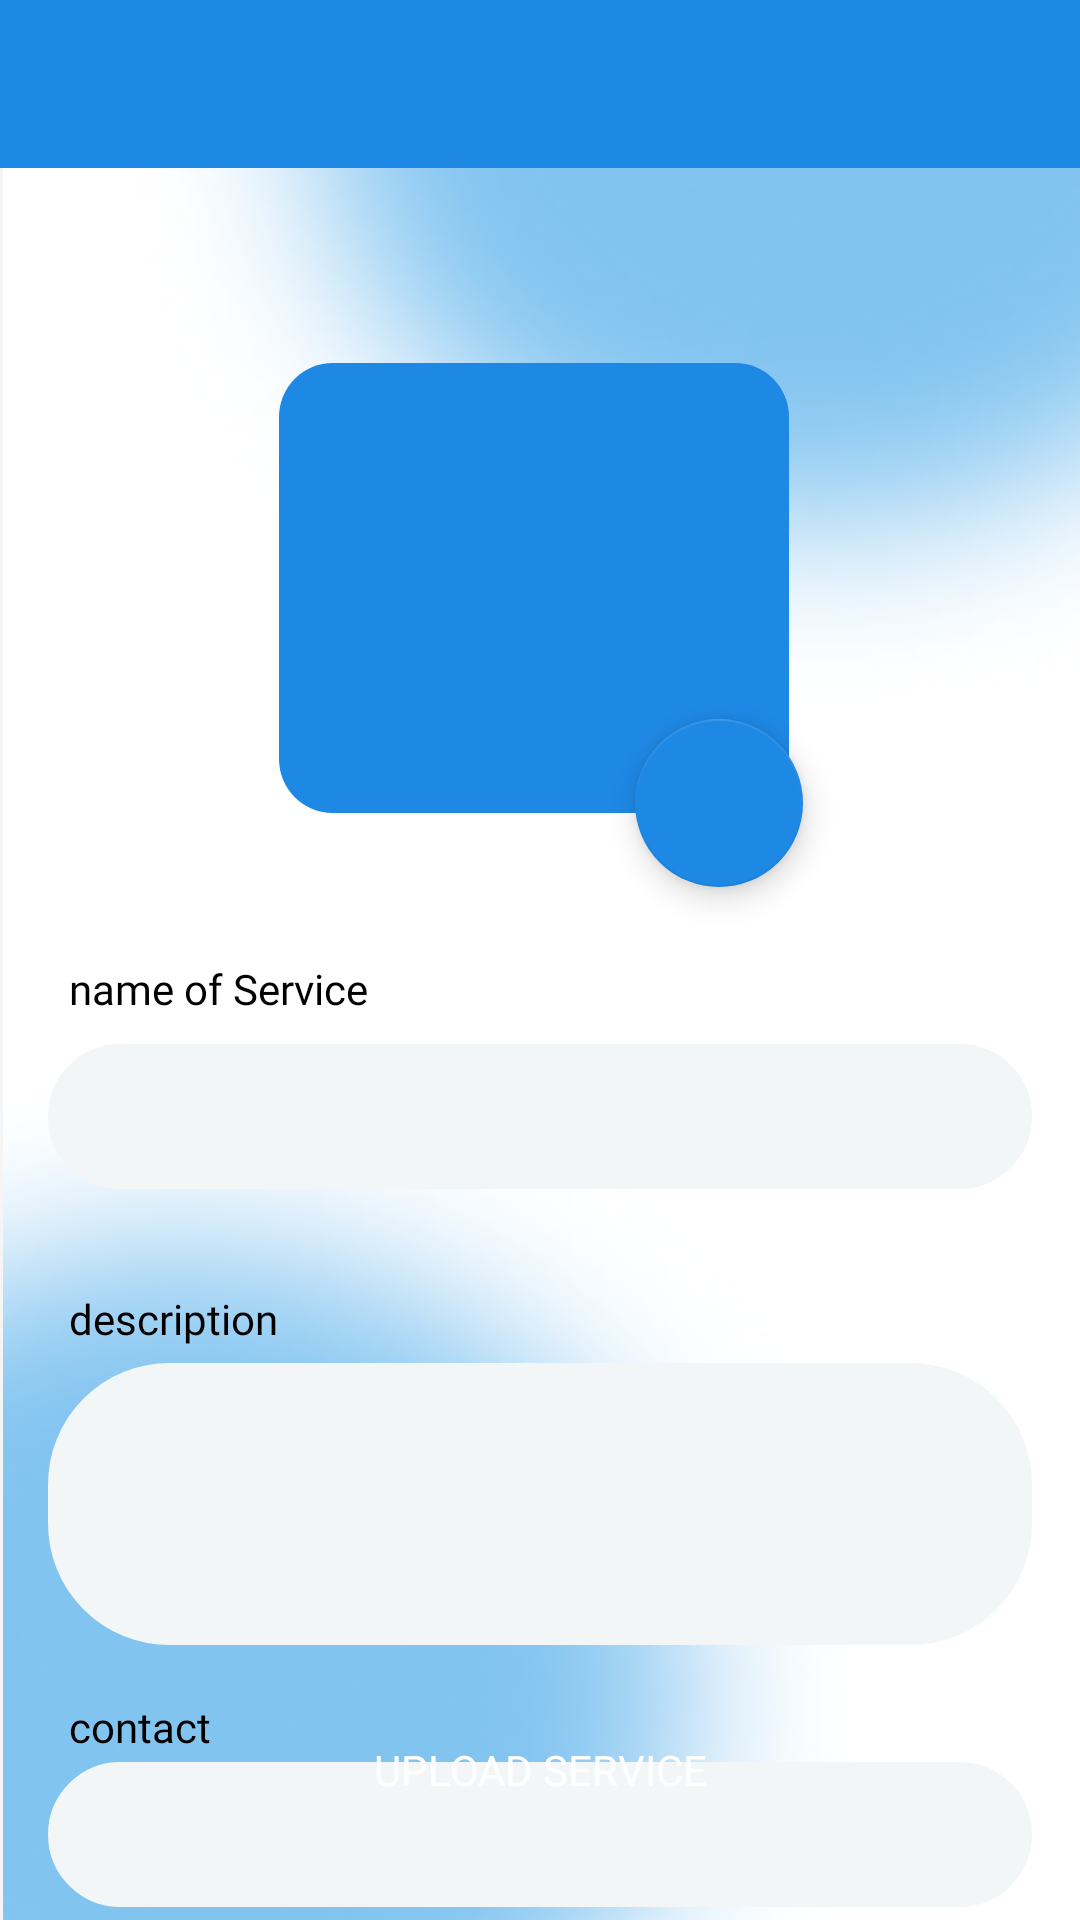

Layout XML and referenced resources for this Android screen:
<!-- AndroidManifest.xml: application theme AppTheme -->
<!-- res/layout/activity_service.xml -->
<?xml version="1.0" encoding="utf-8"?>
<RelativeLayout xmlns:android="http://schemas.android.com/apk/res/android"
    xmlns:app="http://schemas.android.com/apk/res-auto"
    android:layout_width="match_parent"
    android:layout_height="match_parent"
    android:background="#F5F5F5">

    <ImageView
        android:id="@+id/backgroundImage"
        android:layout_width="match_parent"
        android:layout_height="match_parent"
        android:layout_alignParentStart="true"
        android:layout_alignParentTop="true"
        android:layout_alignParentEnd="true"
        android:layout_marginStart="1dp"
        android:layout_marginTop="0dp"
        android:layout_marginEnd="0dp"
        android:scaleType="centerCrop"
        android:src="@drawable/back"
        app:layout_constraintBottom_toBottomOf="parent"
        app:layout_constraintEnd_toEndOf="parent"
        app:layout_constraintHorizontal_bias="0.0"
        app:layout_constraintStart_toStartOf="parent" />

    <androidx.appcompat.widget.Toolbar
        android:id="@+id/toolbar"
        android:layout_width="match_parent"
        android:layout_height="?attr/actionBarSize"
        android:background="#1E88E5"
        app:popupTheme="@style/ThemeOverlay.AppCompat.Light"
        app:theme="@style/ThemeOverlay.AppCompat.Dark.ActionBar" />

    <EditText
        android:id="@+id/service_name"
        android:layout_width="match_parent"
        android:layout_height="wrap_content"
        android:layout_alignParentTop="true"
        android:layout_centerInParent="true"
        android:layout_marginStart="16dp"
        android:layout_marginTop="348dp"
        android:layout_marginEnd="16dp"
        android:layout_marginBottom="16dp"
        android:background="@drawable/rounded_edittext"
        android:backgroundTint="#F3F6F6"
        android:fontFamily="@font/montserratextrabold"
        android:padding="12dp" />

    <EditText
        android:id="@+id/service_description"
        android:layout_width="372dp"
        android:layout_height="94dp"
        android:layout_below="@id/service_name"
        android:layout_centerHorizontal="true"
        android:layout_marginStart="16dp"
        android:layout_marginTop="42dp"
        android:fontFamily="@font/montserratextrabold"
        android:layout_marginEnd="16dp"
        android:background="@drawable/rounded_edittext"
        android:backgroundTint="#F3F6F6"
        android:padding="12dp" />

    <EditText
        android:id="@+id/contact_info"
        android:layout_width="match_parent"
        android:layout_height="wrap_content"
        android:layout_below="@id/service_description"
        android:layout_centerHorizontal="true"
        android:layout_marginStart="16dp"
        android:fontFamily="@font/montserratextrabold"
        android:layout_marginTop="39dp"
        android:layout_marginEnd="16dp"
        android:background="@drawable/rounded_edittext"
        android:backgroundTint="#F3F6F6"
        android:padding="12dp" />

    <ImageView
        android:id="@+id/service_image"
        android:layout_width="170sp"
        android:layout_height="150sp"
        android:layout_alignParentTop="true"
        android:layout_alignParentEnd="true"
        android:layout_centerHorizontal="true"
        android:layout_marginTop="121dp"
        android:layout_marginEnd="97dp"
        android:background="@drawable/rounded_image_background"
        android:contentDescription="Service Image"
        android:scaleType="centerCrop" />

    <com.google.android.material.floatingactionbutton.FloatingActionButton
        android:id="@+id/upload_image_button"
        android:layout_width="wrap_content"
        android:layout_height="wrap_content"
        android:layout_alignEnd="@id/service_image"
        android:layout_alignBottom="@id/service_image"
        android:layout_centerHorizontal="true"
        android:layout_marginEnd="-5dp"
        android:layout_marginBottom="-25dp"
        android:contentDescription="Upload Image Button"
        android:src="@drawable/ic_add_image"
        app:backgroundTint="#1E88E5"
        app:tint="@android:color/white" />

    <Button
        android:id="@+id/upload_button"
        android:layout_width="180sp"
        android:layout_height="60sp"
        android:layout_alignParentBottom="true"
        android:layout_centerHorizontal="true"
        android:layout_marginBottom="20dp"
        android:background="@drawable/rounded_button"
        android:fontFamily="@font/montserratextrabold"
        android:text="Upload Service"
        android:textColor="#FFFFFF"
        android:textSize="14sp" />

    <TextView
        android:id="@+id/textView3"
        android:layout_width="wrap_content"
        android:layout_height="wrap_content"
        android:layout_alignParentStart="true"
        android:layout_alignParentTop="true"
        android:layout_marginStart="23dp"
        android:layout_marginTop="320dp"
        android:fontFamily="@font/montserratextrabold"
        android:text="name of Service"
        android:textColor="#000000" />

    <TextView
        android:id="@+id/textView4"
        android:layout_width="wrap_content"
        android:layout_height="wrap_content"
        android:layout_alignParentStart="true"
        android:layout_alignParentTop="true"
        android:layout_marginStart="23dp"
        android:layout_marginTop="430dp"
        android:fontFamily="@font/montserratextrabold"
        android:text="description"
        android:textColor="#000000" />

    <TextView
        android:id="@+id/textView5"
        android:layout_width="wrap_content"
        android:layout_height="wrap_content"
        android:layout_alignParentStart="true"
        android:layout_alignParentTop="true"
        android:layout_marginStart="23dp"
        android:layout_marginTop="566dp"
        android:fontFamily="@font/montserratextrabold"
        android:text="contact"
        android:textColor="#000000" />
</RelativeLayout>
<!-- resources referenced by this layout -->
<resources>
  <!-- drawable back: png bitmap (drawable-v24, 32051 bytes) -->
  <!-- drawable rounded_edittext (drawable) -->
  <?xml version="1.0" encoding="utf-8"?>
  <shape xmlns:android="http://schemas.android.com/apk/res/android">
      <solid android:color="#FFFFFF"/>
      <corners android:radius="40dp"/>
      <stroke android:color="#CCCCCC" android:width="1dp"/>
  </shape>
  <!-- drawable rounded_image_background (drawable) -->
  <?xml version="1.0" encoding="utf-8"?>
  <shape xmlns:android="http://schemas.android.com/apk/res/android">
      <solid android:color="#1E88E5" />
      <corners android:radius="18dp" />
  </shape>
  <style name="AppTheme" parent="Theme.AppCompat.Light.NoActionBar">
          
          <item name="colorPrimary">@color/colorPrimary</item>
          <item name="colorPrimaryDark">@color/colorPrimaryDark</item>
          <item name="colorAccent">@color/colorAccent</item>
          <item name="windowActionBar">false</item>
          <item name="windowNoTitle">true</item>
      </style>
  <!-- not gathered from this repository: default colours our renderer supplied (Android Studio template values) -->
  <color name="colorPrimary">#FF6200EE</color>
  <color name="colorPrimaryDark">#FF3700B3</color>
  <color name="colorAccent">#FF03DAC5</color>
</resources>
